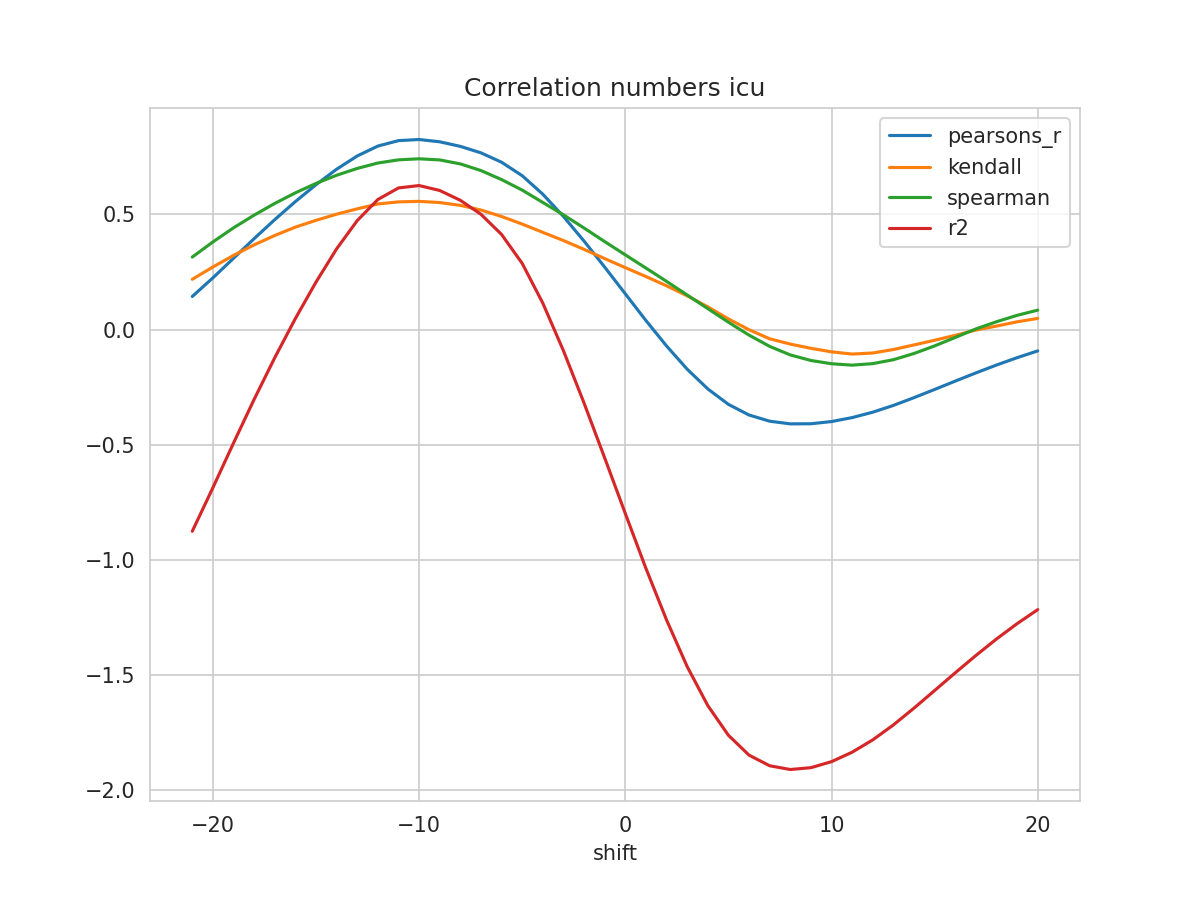

The table this chart was drawn from, first rows:
shift, N, pearsons_r, kendall, spearman, mse, explained_variance_score, r2, rmse
-21, 180, 0.1434, 0.2181, 0.3147, 0.221, -0.8724, -0.8762, 0.4701
-20, 181, 0.2244, 0.2715, 0.3804, 0.2004, -0.684, -0.687, 0.4476
-19, 182, 0.3094, 0.3219, 0.4416, 0.1786, -0.4907, -0.4931, 0.4226
-18, 183, 0.3947, 0.3677, 0.4967, 0.1566, -0.3013, -0.3033, 0.3957
-17, 184, 0.4773, 0.4084, 0.5476, 0.1351, -0.1206, -0.1224, 0.3675
-16, 185, 0.5556, 0.4447, 0.5936, 0.1147, 0.04923, 0.04771, 0.3387
-15, 186, 0.6289, 0.4742, 0.6346, 0.09565, 0.2073, 0.206, 0.3093
-14, 187, 0.6962, 0.501, 0.67, 0.07818, 0.3515, 0.3503, 0.2796
-13, 188, 0.7537, 0.5242, 0.6997, 0.06328, 0.4742, 0.4731, 0.2516
-12, 189, 0.7968, 0.5453, 0.7232, 0.05214, 0.5658, 0.5647, 0.2283
-11, 189, 0.8204, 0.5544, 0.737, 0.04615, 0.6159, 0.6149, 0.2148
-10, 189, 0.8253, 0.5566, 0.7415, 0.04491, 0.6263, 0.6253, 0.2119
-9, 189, 0.8153, 0.5514, 0.7365, 0.04744, 0.605, 0.6039, 0.2178
-8, 189, 0.7954, 0.5391, 0.7193, 0.05246, 0.5624, 0.5612, 0.229
-7, 189, 0.7673, 0.519, 0.6904, 0.05958, 0.5019, 0.5005, 0.2441
-6, 189, 0.7265, 0.4909, 0.6512, 0.06986, 0.4145, 0.4128, 0.2643
-5, 189, 0.668, 0.4579, 0.6055, 0.08462, 0.289, 0.2871, 0.2909
-4, 189, 0.5876, 0.4221, 0.5518, 0.1048, 0.1166, 0.1144, 0.3238
-3, 189, 0.491, 0.3864, 0.4981, 0.1292, -0.08988, -0.0921, 0.3594
-2, 189, 0.384, 0.3481, 0.4407, 0.1562, -0.3175, -0.3196, 0.3953
-1, 189, 0.271, 0.3081, 0.3819, 0.185, -0.5558, -0.5578, 0.4301
0, 189, 0.155, 0.2687, 0.3242, 0.2148, -0.7974, -0.7991, 0.4635
1, 189, 0.03905, 0.2301, 0.2669, 0.2449, -1.036, -1.038, 0.4949
2, 189, -0.07144, 0.1899, 0.2091, 0.2741, -1.26, -1.261, 0.5235
3, 189, -0.1723, 0.1464, 0.1499, 0.3008, -1.463, -1.464, 0.5485
4, 189, -0.258, 0.09848, 0.09086, 0.324, -1.633, -1.633, 0.5692
5, 189, -0.325, 0.04609, 0.03171, 0.3425, -1.762, -1.762, 0.5852
6, 189, -0.3713, -0.000966, -0.02436, 0.3556, -1.848, -1.849, 0.5963
7, 189, -0.3982, -0.04018, -0.07317, 0.3637, -1.895, -1.895, 0.603
8, 189, -0.4098, -0.06325, -0.1104, 0.3676, -1.911, -1.911, 0.6063
9, 189, -0.4093, -0.08166, -0.1345, 0.3683, -1.903, -1.903, 0.6069
10, 189, -0.3997, -0.09689, -0.1486, 0.3666, -1.877, -1.877, 0.6055
11, 189, -0.3826, -0.1066, -0.1548, 0.3628, -1.836, -1.836, 0.6024
12, 189, -0.359, -0.102, -0.1482, 0.3573, -1.782, -1.782, 0.5978
13, 189, -0.3297, -0.08689, -0.1311, 0.3502, -1.717, -1.717, 0.5918
14, 189, -0.296, -0.06689, -0.1042, 0.3419, -1.644, -1.644, 0.5847
15, 189, -0.2603, -0.04654, -0.07122, 0.333, -1.567, -1.568, 0.577
16, 189, -0.2241, -0.02529, -0.0345, 0.3239, -1.49, -1.491, 0.5691
17, 189, -0.1885, -0.00233, 0.002579, 0.3149, -1.415, -1.416, 0.5611
18, 189, -0.1542, 0.01495, 0.03373, 0.3061, -1.343, -1.344, 0.5533
19, 189, -0.1223, 0.03347, 0.06158, 0.298, -1.276, -1.277, 0.5459
20, 189, -0.09288, 0.04813, 0.08415, 0.2904, -1.215, -1.217, 0.5389
